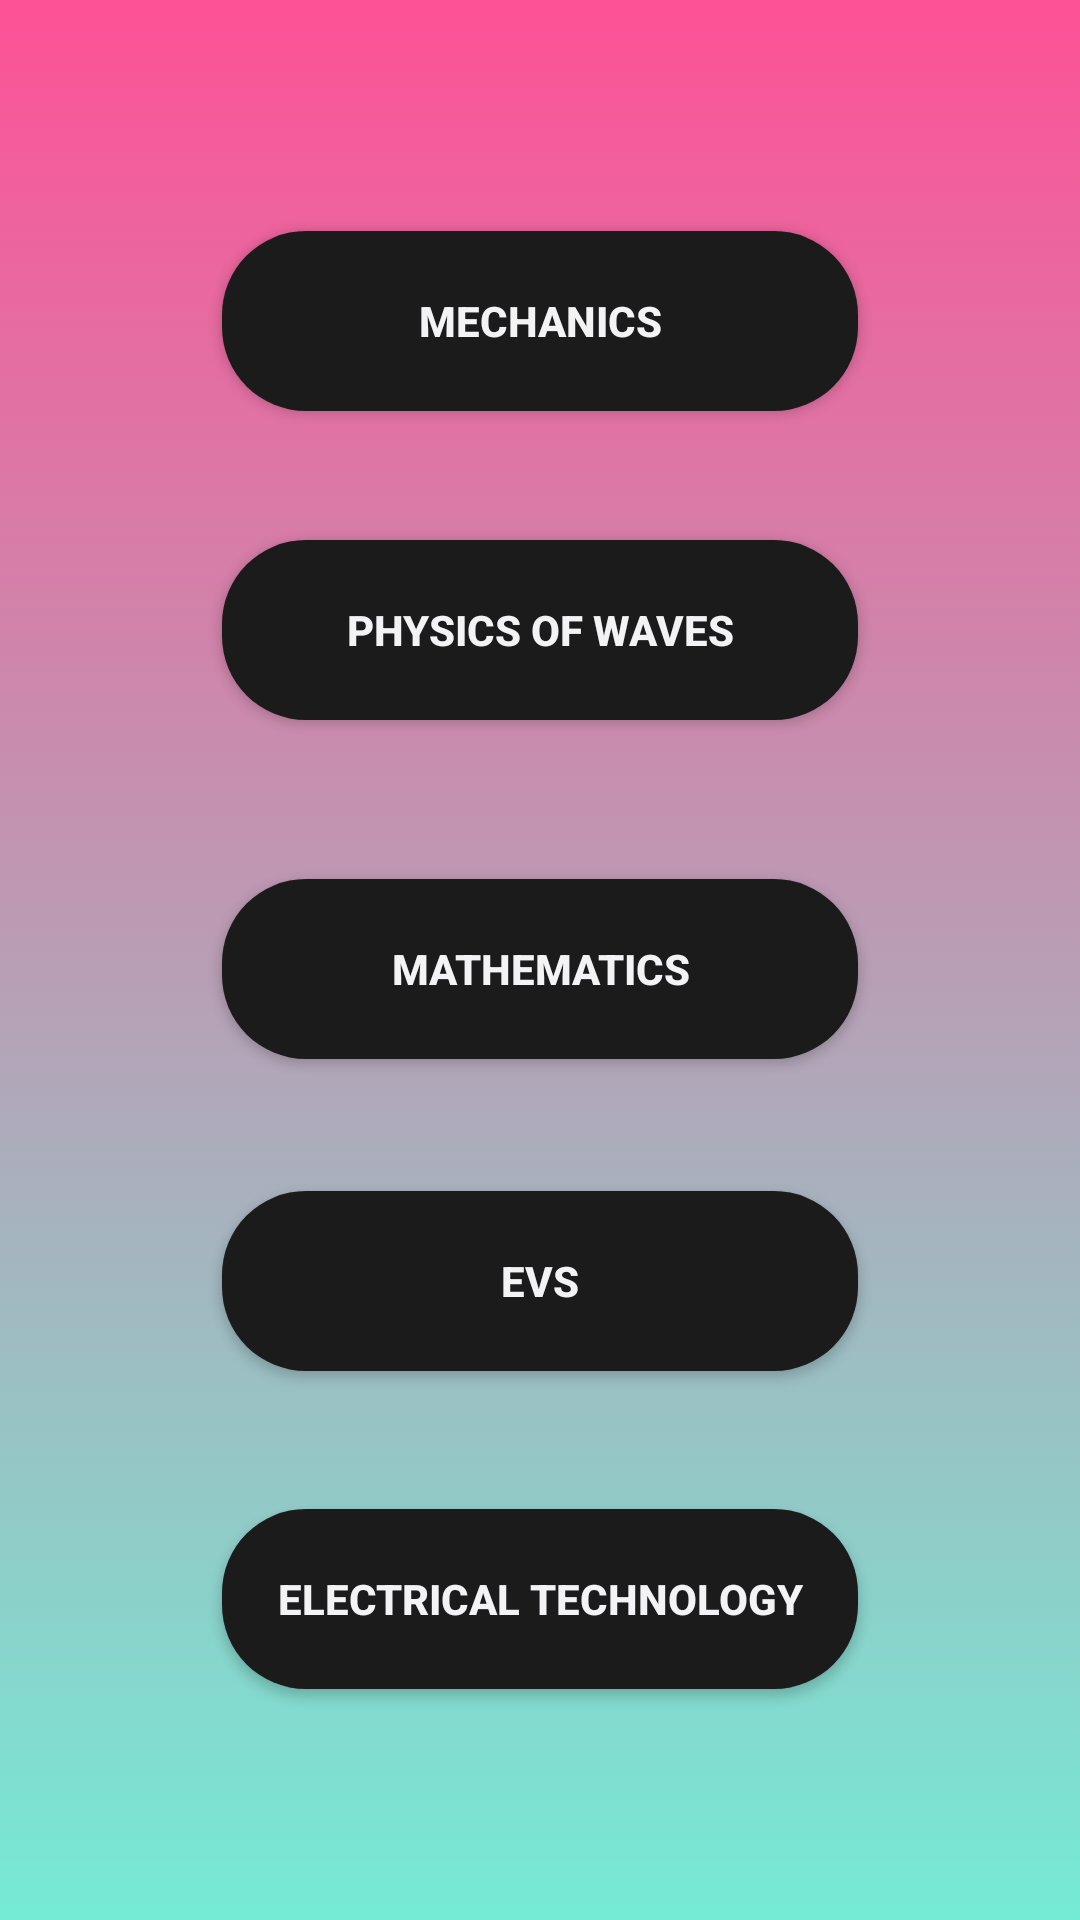

Reconstruct the res/layout file that produces this screen, plus the resources it refers to.
<!-- AndroidManifest.xml: application theme Theme.Task4 -->
<!-- res/layout/fragment1_layout.xml -->
<?xml version="1.0" encoding="utf-8"?>
<RelativeLayout xmlns:android="http://schemas.android.com/apk/res/android"
    android:layout_width="match_parent"
    android:layout_height="match_parent"
    android:gravity="center"
    android:background="@drawable/bg2"
    android:orientation="vertical">

    <Button
        android:id="@+id/btn"
        android:layout_width="212dp"
        android:onClick="btn1"
        android:autoLink="web"
        android:layout_height="60dp"
        android:background="@drawable/button2"
        android:text="@string/mechanics"
        android:textColor="#F3F3F6"
        android:textColorHint="@color/white"
        android:textStyle="bold" />

    <Button
        android:id="@+id/btn2"
        android:layout_width="212dp"
        android:onClick="btnn2"
        android:layout_height="60dp"
        android:layout_below="@+id/btn"
        android:layout_marginTop="43dp"
        android:background="@drawable/button2"
        android:text="@string/physics_of_waves"
        android:textColor="#F3F3F6"
        android:textColorHint="@color/white"
        android:textStyle="bold" />

    <Button
        android:id="@+id/button3"
        android:layout_width="212dp"
        android:onClick="btn3"
        android:layout_height="60dp"
        android:layout_below="@+id/btn2"
        android:layout_marginTop="53dp"
        android:background="@drawable/button2"
        android:text="@string/maths"
        android:textColor="#F3F3F6"
        android:textColorHint="@color/white"
        android:textStyle="bold" />

    <Button
        android:id="@+id/button4"
        android:layout_width="212dp"
        android:layout_height="60dp"
        android:layout_below="@+id/button3"
        android:onClick="btn4"
        android:layout_marginTop="44dp"
        android:background="@drawable/button2"
        android:text="@string/evs"
        android:textColor="#F3F3F6"
        android:textColorHint="@color/white"
        android:textStyle="bold" />

    <Button
        android:id="@+id/button5"
        android:layout_width="212dp"
        android:layout_height="60dp"
        android:onClick="btn5"
        android:layout_below="@+id/button4"
        android:layout_marginTop="46dp"
        android:background="@drawable/button2"
        android:text="@string/electrical_technology"
        android:textColor="#F3F3F6"
        android:textColorHint="@color/white"
        android:textStyle="bold" />


</RelativeLayout>
<!-- resources referenced by this layout -->
<resources>
  <!-- drawable bg2 (drawable) -->
  <?xml version="1.0" encoding="utf-8"?>
  <selector xmlns:android="http://schemas.android.com/apk/res/android">
      <item>
          <shape>
              <gradient android:angle="90"
                  android:startColor="#74ebd5"
                  android:endColor="#fe5196"
                  android:type="linear" />
          </shape>
      </item>
  </selector>
  <!-- drawable button2 (drawable) -->
  <?xml version="1.0" encoding="utf-8"?>
  <shape xmlns:android="http://schemas.android.com/apk/res/android">
      <corners android:radius="28dp"/>
      <solid android:color="#1C1B1B"/>
  </shape>
  <string name="electrical_technology">Electrical Technology</string>
  <string name="evs">EVS</string>
  <string name="maths">Mathematics</string>
  <string name="mechanics">MECHANICS</string>
  <string name="physics_of_waves">Physics Of Waves</string>
  <style name="Theme.Task4" parent="Theme.AppCompat.DayNight.NoActionBar">
          
          <item name="colorPrimary">@color/purple_500</item>
          <item name="colorPrimaryVariant">@color/purple_700</item>
          <item name="colorOnPrimary">@color/white</item>
          
          <item name="colorSecondary">@color/teal_200</item>
          <item name="colorSecondaryVariant">@color/teal_700</item>
          <item name="colorOnSecondary">@color/black</item>
          
          <item name="android:statusBarColor" tools:targetApi="l">?attr/colorPrimaryVariant</item>
          
      </style>
  <!-- not gathered from this repository: default colours our renderer supplied (Android Studio template values) -->
  <color name="purple_500">#FF6200EE</color>
  <color name="purple_700">#FF3700B3</color>
  <color name="teal_200">#FF03DAC5</color>
  <color name="teal_700">#FF018786</color>
  <color name="black">#FF000000</color>
  <color name="white">#FFFFFFFF</color>
</resources>
